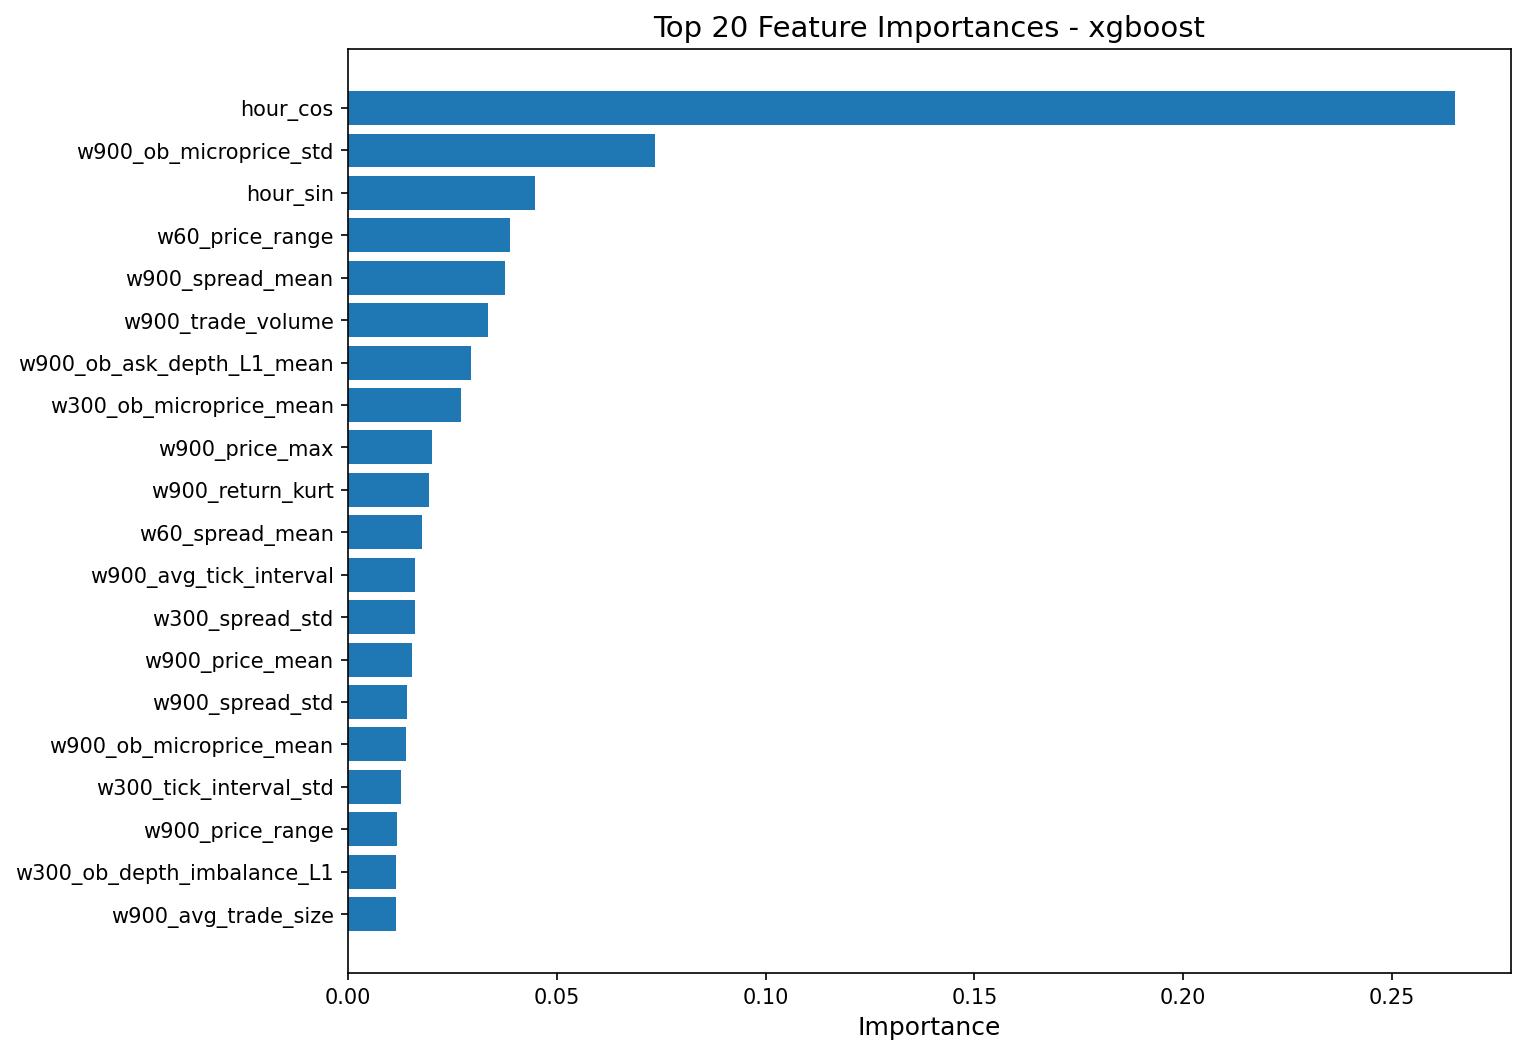

The file beside this chart, header and first rows:
feature, importance
hour_cos, 0.2652
w900_ob_microprice_std, 0.07354
hour_sin, 0.04476
w60_price_range, 0.03864
w900_spread_mean, 0.03765
w900_trade_volume, 0.0336
w900_ob_ask_depth_L1_mean, 0.02931
w300_ob_microprice_mean, 0.02706
w900_price_max, 0.02011
w900_return_kurt, 0.01941
w60_spread_mean, 0.01776
w900_avg_tick_interval, 0.01603
w300_spread_std, 0.016
w900_price_mean, 0.01518
w900_spread_std, 0.01412
w900_ob_microprice_mean, 0.01376
w300_tick_interval_std, 0.01255
w900_price_range, 0.01163
w300_ob_depth_imbalance_L1, 0.01148
w900_avg_trade_size, 0.01147
w300_avg_trade_size, 0.01098
w900_price_std, 0.01017
w900_ob_bid_depth_L1_mean, 0.00955
w300_return_kurt, 0.008419
w300_ob_ask_depth_L1_mean, 0.008387
w60_price_std, 0.008298
w30_price_std, 0.008295
w900_price_trend, 0.008214
w300_ob_microprice_std, 0.008204
w300_return_skew, 0.007945
w60_price_min, 0.007208
w300_spread_mean, 0.007138
w900_return_std, 0.006793
w30_price_max, 0.006243
w900_trade_imbalance, 0.005725
w30_price_range, 0.005172
w300_avg_tick_interval, 0.005153
w300_trade_volume, 0.005122
w60_avg_tick_interval, 0.004422
w60_price_max, 0.004416
w30_price_momentum, 0.004395
w60_return_skew, 0.004161
w300_price_range, 0.003875
w900_trade_count, 0.003869
w300_price_trend, 0.003774
w30_price_min, 0.003762
w60_price_trend, 0.003756
w60_volatility_lag1, 0.003724
w30_ob_microprice_std, 0.003503
w900_ob_depth_imbalance_L1, 0.003502
w300_n_observations, 0.003396
w900_return_skew, 0.003384
w60_return_kurt, 0.003344
w60_return_std, 0.003147
w60_ob_microprice_std, 0.002978
w300_trade_imbalance, 0.002962
w60_trade_volume, 0.002808
w900_volatility_lag1, 0.002775
w30_trade_volume, 0.002693
w300_return_std, 0.002664
... 51 more rows
